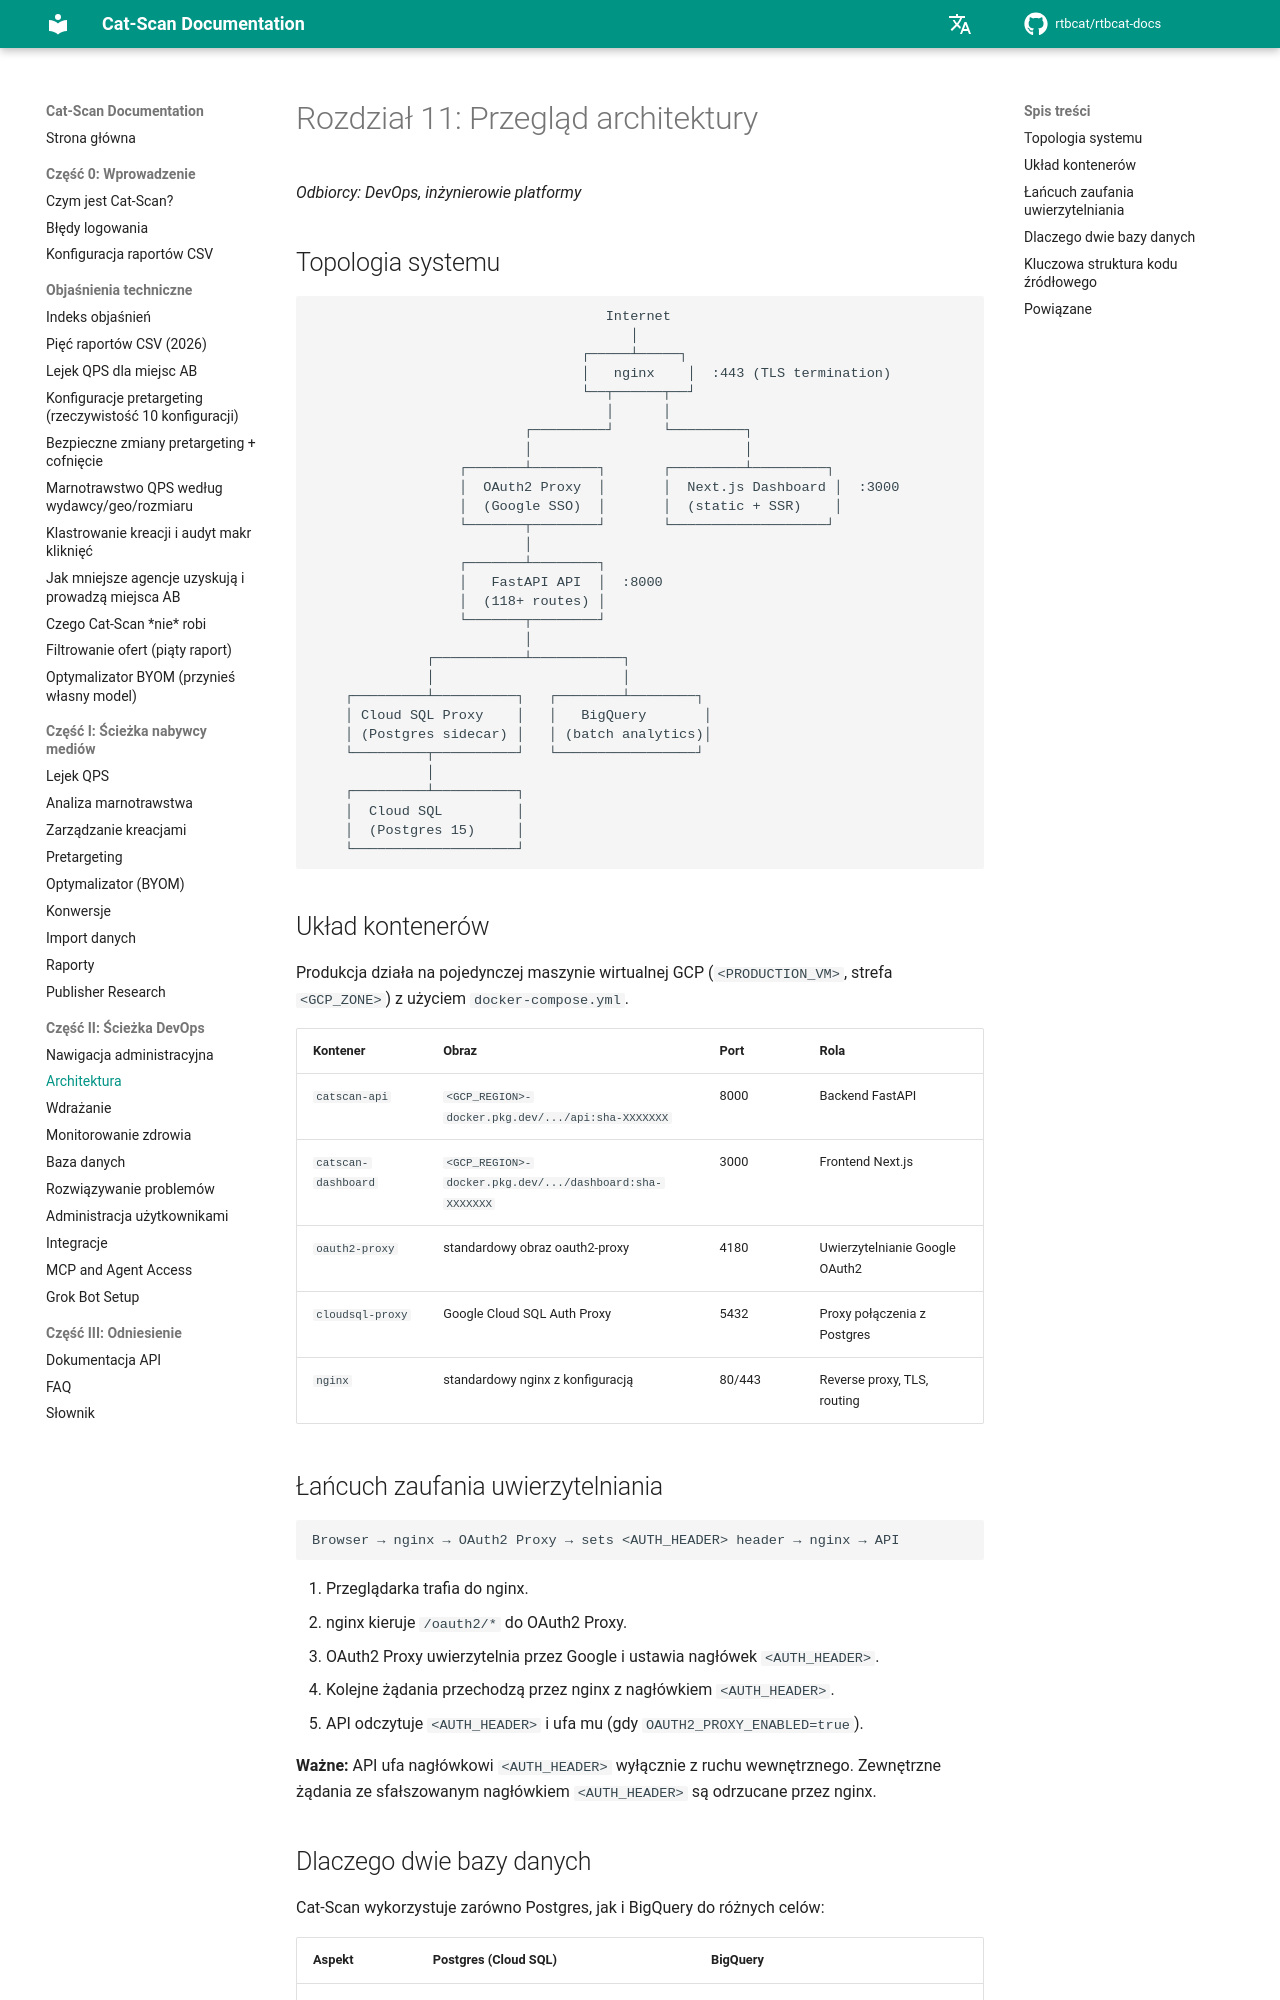

repository: rtbcat/rtbcat-docs · page: pl/11-architecture/index.html · generator: mkdocs

# Rozdział 11: Przegląd architektury

*Odbiorcy: DevOps, inżynierowie platformy*

## Topologia systemu

```
                                    Internet
                                       │
                                 ┌─────┴─────┐
                                 │   nginx    │  :443 (TLS termination)
                                 └──┬──────┬──┘
                                    │      │
                          ┌─────────┘      └─────────┐
                          │                          │
                  ┌───────┴────────┐       ┌─────────┴─────────┐
                  │  OAuth2 Proxy  │       │  Next.js Dashboard │  :3000
                  │  (Google SSO)  │       │  (static + SSR)    │
                  └───────┬────────┘       └───────────────────┘
                          │
                  ┌───────┴────────┐
                  │   FastAPI API  │  :8000
                  │  (118+ routes) │
                  └───────┬────────┘
                          │
              ┌───────────┴───────────┐
              │                       │
    ┌─────────┴──────────┐   ┌────────┴────────┐
    │ Cloud SQL Proxy    │   │   BigQuery       │
    │ (Postgres sidecar) │   │ (batch analytics)│
    └─────────┬──────────┘   └─────────────────┘
              │
    ┌─────────┴──────────┐
    │  Cloud SQL         │
    │  (Postgres 15)     │
    └────────────────────┘
```

## Układ kontenerów

Produkcja działa na pojedynczej maszynie wirtualnej GCP (`<PRODUCTION_VM>`,
strefa `<GCP_ZONE>`) z użyciem `docker-compose.yml`.

| Kontener | Obraz | Port | Rola |
|----------|-------|------|------|
| `catscan-api` | `<GCP_REGION>-docker.pkg.dev/.../api:sha-XXXXXXX` | 8000 | Backend FastAPI |
| `catscan-dashboard` | `<GCP_REGION>-docker.pkg.dev/.../dashboard:sha-XXXXXXX` | 3000 | Frontend Next.js |
| `oauth2-proxy` | standardowy obraz oauth2-proxy | 4180 | Uwierzytelnianie Google OAuth2 |
| `cloudsql-proxy` | Google Cloud SQL Auth Proxy | 5432 | Proxy połączenia z Postgres |
| `nginx` | standardowy nginx z konfiguracją | 80/443 | Reverse proxy, TLS, routing |

## Łańcuch zaufania uwierzytelniania

```
Browser → nginx → OAuth2 Proxy → sets <AUTH_HEADER> header → nginx → API
```

1. Przeglądarka trafia do nginx.
2. nginx kieruje `/oauth2/*` do OAuth2 Proxy.
3. OAuth2 Proxy uwierzytelnia przez Google i ustawia nagłówek `<AUTH_HEADER>`.
4. Kolejne żądania przechodzą przez nginx z nagłówkiem `<AUTH_HEADER>`.
5. API odczytuje `<AUTH_HEADER>` i ufa mu (gdy `OAUTH2_PROXY_ENABLED=true`).

**Ważne:** API ufa nagłówkowi `<AUTH_HEADER>` wyłącznie z ruchu wewnętrznego.
Zewnętrzne żądania ze sfałszowanym nagłówkiem `<AUTH_HEADER>` są odrzucane przez
nginx.
